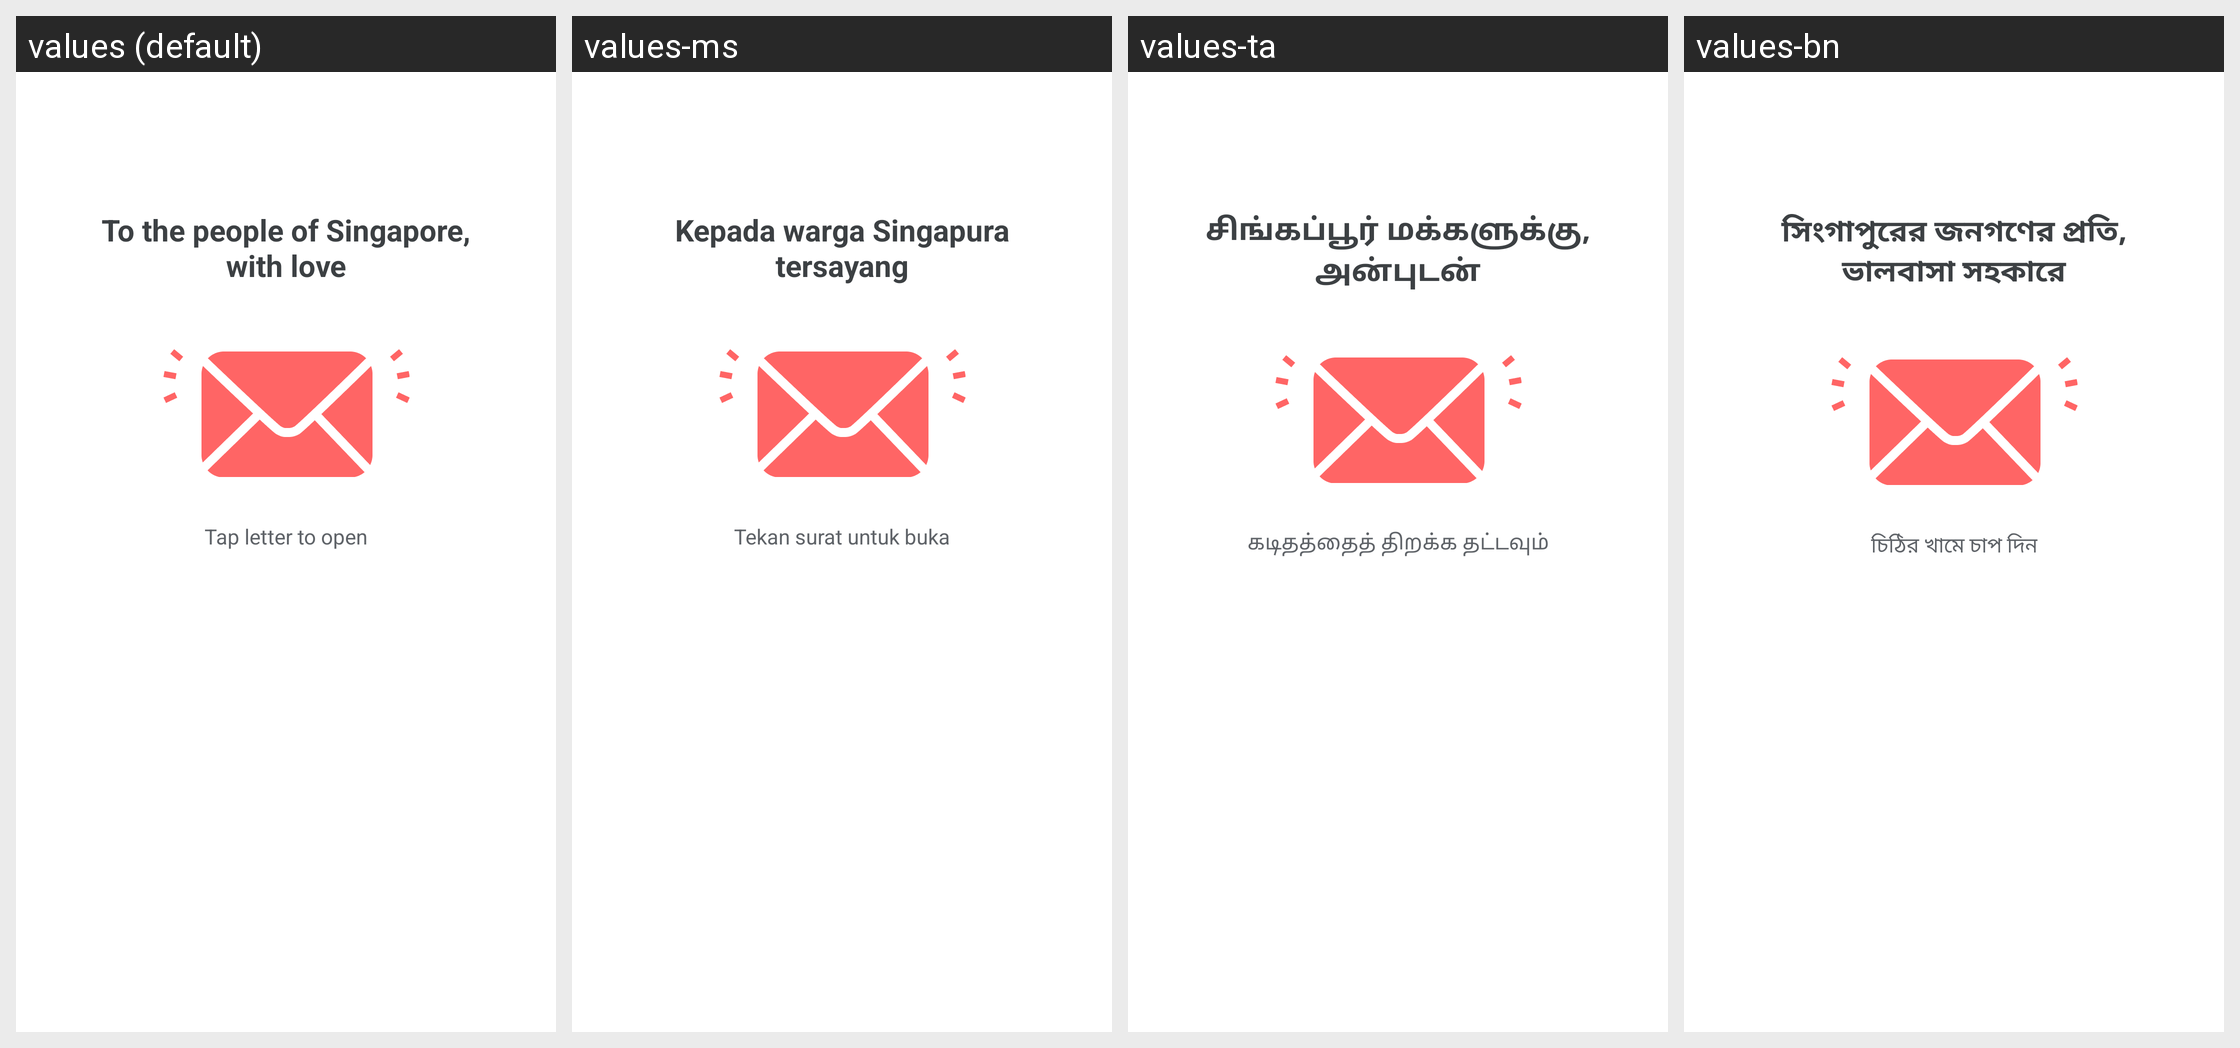

Here is an Android app screen in its default locale and in the app's own translations. Write out the translated-string differences for the strings that appear on this screen.
Android screen res/layout/fragment_onboarding_love.xml rendered under 4 locales, left to right: values (default), values-ms, values-ta, values-bn. Device: Nexus 5 (rendered at 1080×1920; each locale shown at half size, 540×960, under a caption strip naming it); theme AppTheme.NoActionBar.
Other locales in the repository, not shown: values-af, values-am, values-ar, values-as, values-az, values-be, values-bg, values-bs, values-ca, values-cs, values-da, values-de, values-el, values-en-rGB, values-es, values-es-rUS, values-et, values-eu, values-fa, values-fi, values-fil, values-fr, values-fr-rCA, values-gl, values-gu, values-hi, values-hr, values-hu, values-hy, values-in, values-is, values-it, values-iw, values-ja, values-ka, values-kk, values-km, values-kn, values-ko, values-ky, values-lo, values-lt, values-lv, values-mk, values-ml, values-mn, values-mr, values-my, values-nb, values-ne, values-nl, values-or, values-pa, values-pl, values-pt, values-pt-rBR, values-pt-rPT, values-ro, values-ru, values-si, values-sk, values-sl, values-sq, values-sr, values-sv, values-sw, values-te, values-th, values-tl, values-tr, values-uk, values-ur, values-uz, values-vi, values-zh, values-zh-rCN, values-zh-rHK, values-zh-rTW, values-zu.
Strings drawn on this screen, with the default value and each locale's value (text and hints the layout hard-codes, and strings that could not be matched under every locale, appear in the picture but are not listed):

to_sg_with_love
  values: To the people of Singapore, with love
  values-ms: Kepada warga Singapura tersayang
  values-ta: சிங்கப்பூர் மக்களுக்கு, அன்புடன்
  values-bn: সিংগাপুরের জনগণের প্রতি, ভালবাসা সহকারে

top_to_open
  values: Tap letter to open
  values-ms: Tekan surat untuk buka
  values-ta: கடிதத்தைத் திறக்க தட்டவும்
  values-bn: চিঠির খামে চাপ দিন
